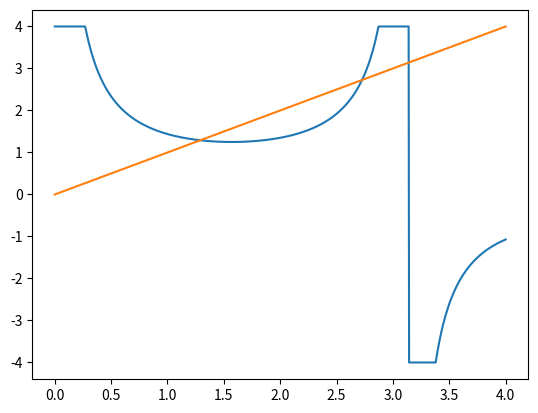

Generate this figure with matplotlib:
import numpy as np
import matplotlib.pyplot as plt

x = np.linspace(1e-5,4,1000)
f = lambda x: 1/(np.sin(x)) + 1/4
plt.plot(x, [max(min(f_x, 4),-4) for f_x in f(x)])
plt.plot(x,x)
plt.savefig('graphical_iteration.png')


